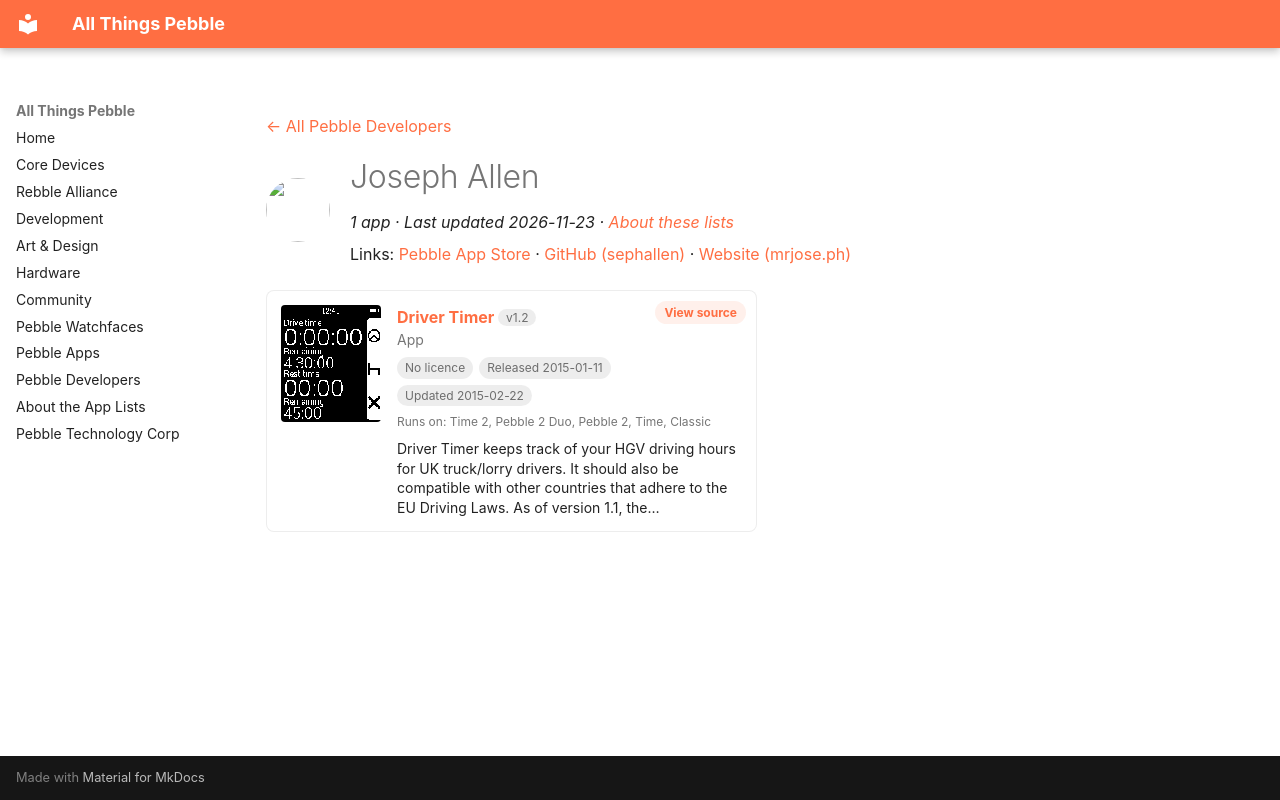

repository: saltedlolly/all-things-pebble · page: developers/joseph-allen.html · generator: mkdocs

---
title: "Joseph Allen"
hide:
  - toc
---

<!-- Generated by scripts/update_app_directory.py: do not edit by hand -->
[← All Pebble Developers](../developers.md)

<div class="dev-header" markdown>
<img class="dev-avatar" src="https://github.com/sephallen.png?size=128" alt="" width="64" height="64" loading="lazy" onerror="this.remove()">
<div class="dev-intro" markdown>

# Joseph Allen

*1 app · Last updated 2026-11-23 · [About these lists](../about-app-lists.md)*

Links: [Pebble App Store](https://apps.repebble.com/apps/dev/joseph-allen_538f00231978653f27000045) · [GitHub (sephallen)](https://github.com/sephallen) · [Website (mrjose.ph)](http://mrjose.ph)

</div>
</div>

<div class="app-grid dev-apps" data-search-exclude>
<div class="app-card" data-type="watchapp" data-title="driver timer" data-released="2015-01-11" data-updated="2015-02-22">
<a class="app-shot" href="https://apps.repebble.com/54b2708e6357ce9213000061" data-search-exclude><img src="../images/apps/54b2708e6357ce9213000061.png" alt="Driver Timer" loading="lazy"></a>
<div class="app-info">
<h2 class="app-name" id="app-54b2708e6357ce9213000061"><a href="https://apps.repebble.com/54b2708e6357ce9213000061">Driver Timer</a> <span class="app-version" title="Latest version" data-search-exclude>v1.2</span></h2>
<a class="app-source" href="https://github.com/sephallen/DriverTimer" title="Source code" data-search-exclude>View source</a>
<div class="app-dev">App</div>
<div class="app-tags" data-search-exclude><span class="app-licence app-licence--none" title="Licence">No licence</span> <span title="First published in the app store">Released 2015-01-11</span> <span title="Latest release in the app store">Updated 2015-02-22</span></div>
<div class="app-watches" title="Supported watches" data-search-exclude>Runs on: Time 2, Pebble 2 Duo, Pebble 2, Time, Classic</div>
<p class="app-desc">Driver Timer keeps track of your HGV driving hours for UK truck/lorry drivers. It should also be compatible with other countries that adhere to the EU Driving Laws. As of version 1.1, the…</p>
</div>
</div>
</div>
